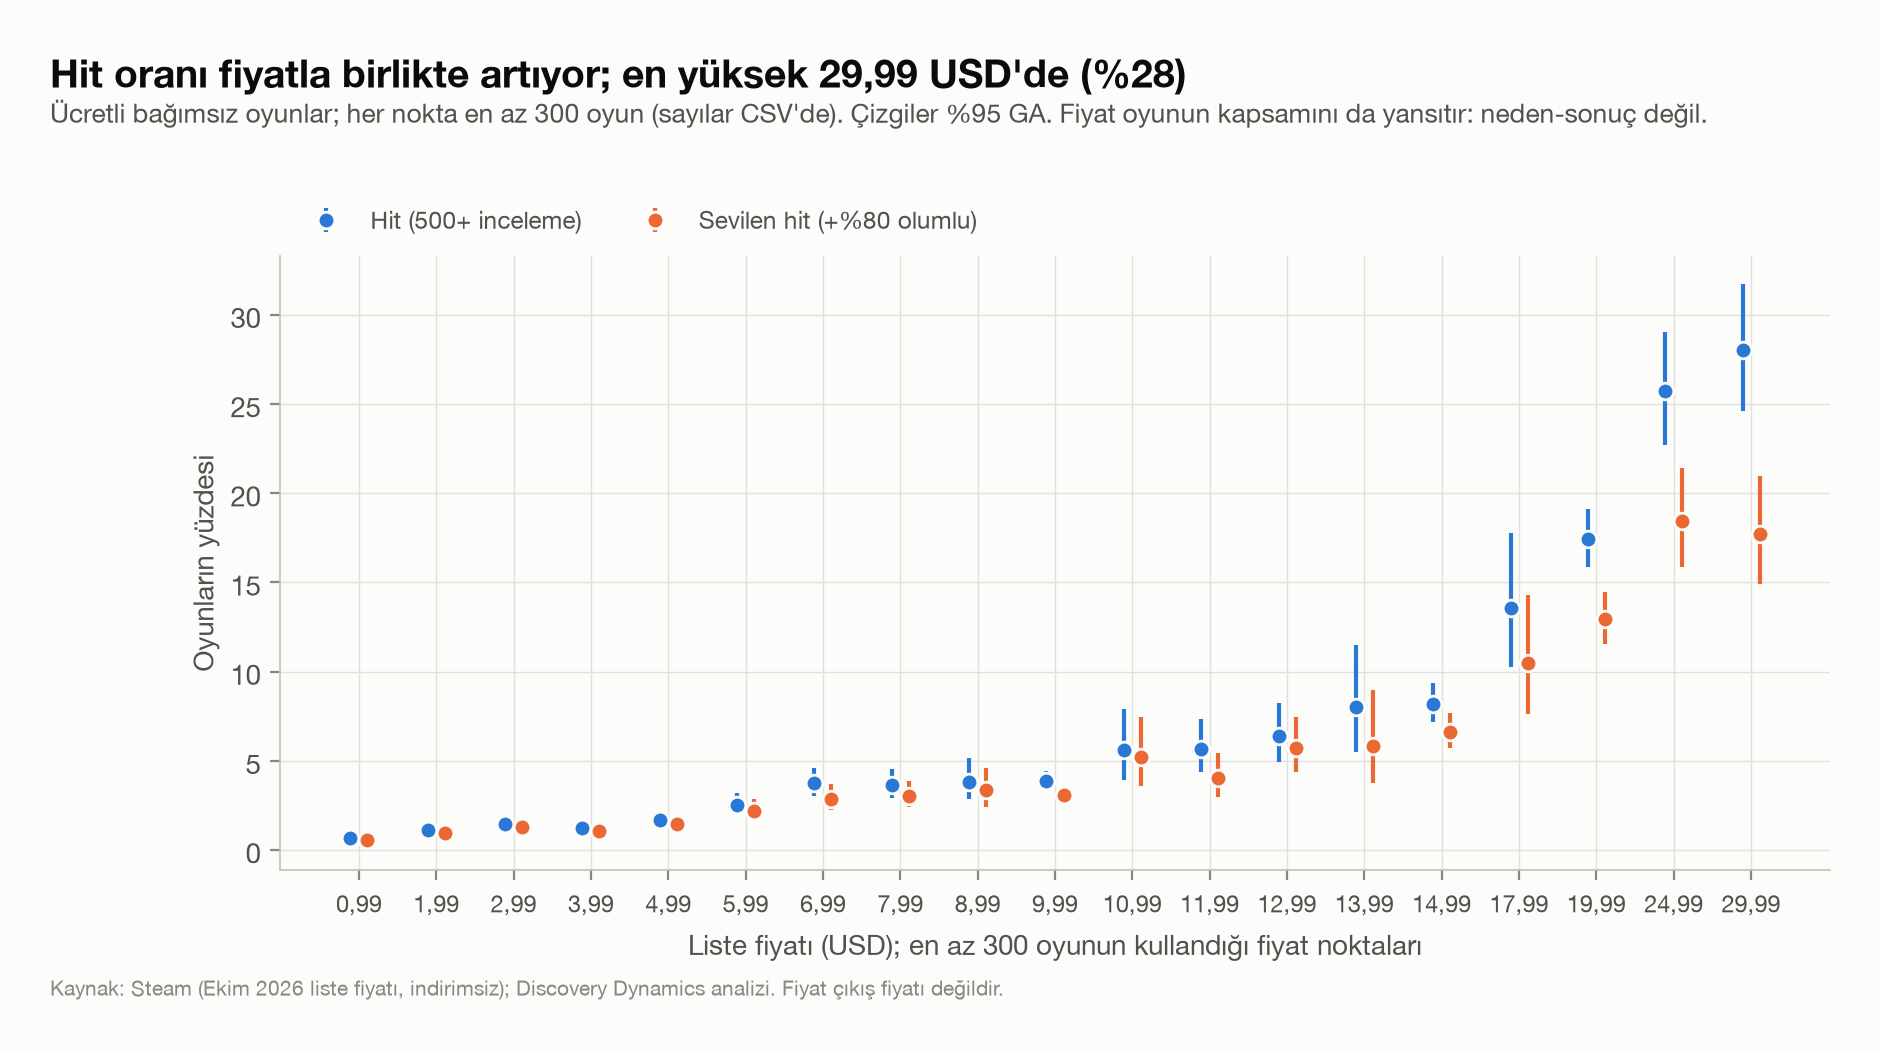

The data file committed next to this chart (first rows):
nokta, n, hit, sevilen, hit_oran, hit_alt, hit_ust, sevilen_oran, sevilen_alt, sevilen_ust
0.99, 6581, 44, 38, 0.669, 0.498, 0.896, 0.577, 0.421, 0.792
1.99, 5465, 62, 52, 1.134, 0.886, 1.452, 0.952, 0.726, 1.246
2.99, 5405, 78, 69, 1.443, 1.158, 1.797, 1.277, 1.01, 1.612
3.99, 3874, 47, 42, 1.213, 0.914, 1.609, 1.084, 0.803, 1.462
4.99, 7954, 134, 117, 1.685, 1.424, 1.992, 1.471, 1.229, 1.76
5.99, 2497, 63, 55, 2.523, 1.977, 3.215, 2.203, 1.696, 2.856
6.99, 2119, 79, 61, 3.728, 3.002, 4.622, 2.879, 2.248, 3.68
7.99, 2139, 78, 65, 3.647, 2.932, 4.528, 3.039, 2.391, 3.855
8.99, 1072, 41, 36, 3.825, 2.832, 5.147, 3.358, 2.435, 4.614
9.99, 5212, 202, 161, 3.876, 3.385, 4.435, 3.089, 2.653, 3.594
10.99, 520, 29, 27, 5.577, 3.911, 7.895, 5.192, 3.593, 7.449
11.99, 969, 55, 39, 5.676, 4.386, 7.315, 4.025, 2.958, 5.455
12.99, 858, 55, 49, 6.41, 4.958, 8.251, 5.711, 4.347, 7.47
13.99, 325, 26, 19, 8.0, 5.518, 11.46, 5.846, 3.774, 8.95
14.99, 2402, 197, 159, 8.201, 7.17, 9.367, 6.619, 5.693, 7.685
17.99, 324, 44, 34, 13.58, 10.27, 17.74, 10.49, 7.607, 14.31
19.99, 2095, 365, 271, 17.42, 15.86, 19.11, 12.94, 11.57, 14.44
24.99, 742, 191, 137, 25.74, 22.73, 29.01, 18.46, 15.84, 21.41
29.99, 610, 171, 108, 28.03, 24.61, 31.73, 17.7, 14.88, 20.93
